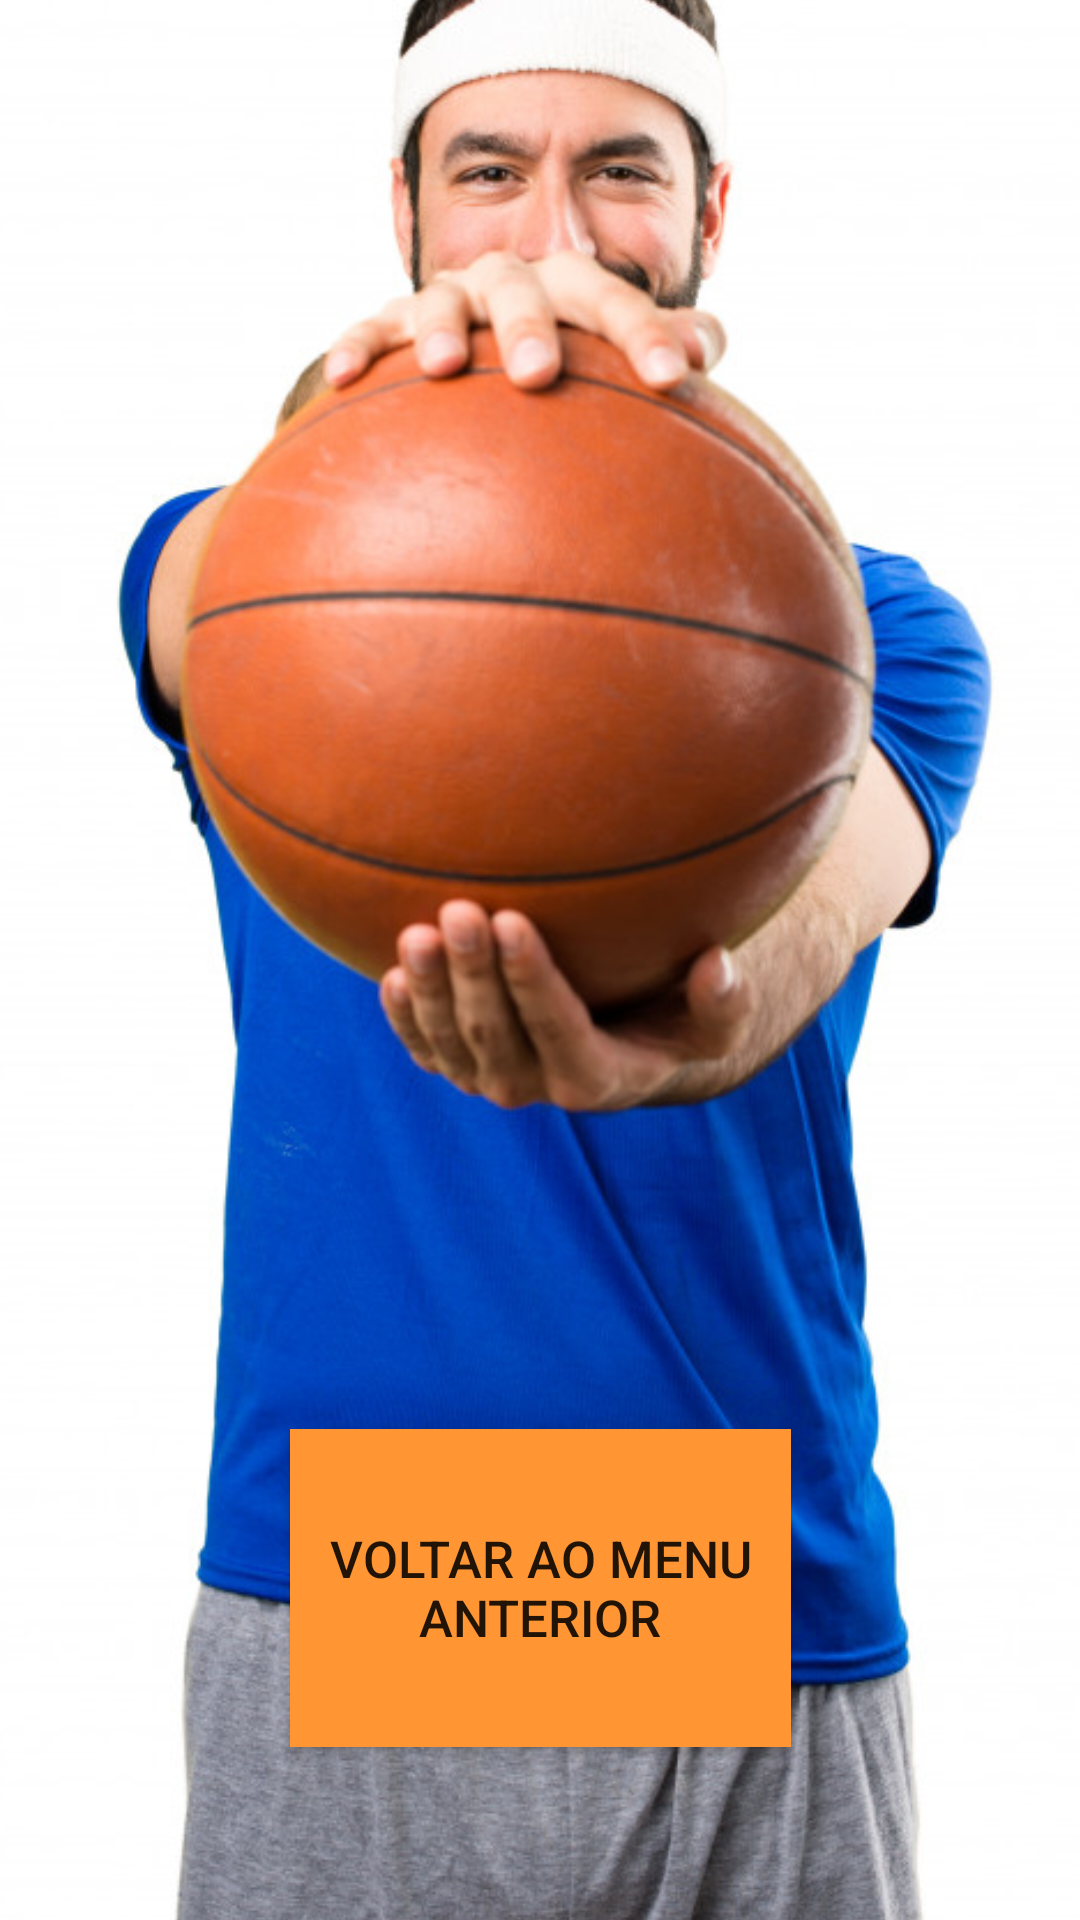

Write the Android layout XML for this screen, with the resource values it uses.
<!-- AndroidManifest.xml: application theme AppTheme -->
<!-- res/layout/activity_segunda_tela.xml -->
<?xml version="1.0" encoding="utf-8"?>
<androidx.constraintlayout.widget.ConstraintLayout xmlns:android="http://schemas.android.com/apk/res/android"
    xmlns:app="http://schemas.android.com/apk/res-auto"
    xmlns:tools="http://schemas.android.com/tools"
    android:layout_width="match_parent"
    android:layout_height="match_parent"
    tools:context=".SegundaTela">

    <Button
        android:id="@+id/voltar"
        android:layout_width="167dp"
        android:layout_height="106dp"
        android:background="#FF9633"
        android:text="Voltar ao menu anterior"
        android:textSize="17sp"
        app:layout_constraintBottom_toBottomOf="parent"
        app:layout_constraintEnd_toEndOf="parent"
        app:layout_constraintStart_toStartOf="parent"
        app:layout_constraintTop_toTopOf="parent"
        app:layout_constraintVertical_bias="0.892" />

    <ImageView
        android:id="@+id/imageView"
        android:layout_width="481dp"
        android:layout_height="811dp"
        app:layout_constraintBottom_toBottomOf="parent"
        app:layout_constraintEnd_toEndOf="parent"
        app:layout_constraintStart_toStartOf="parent"
        app:layout_constraintTop_toTopOf="parent"
        app:srcCompat="@drawable/backteladois" />
</androidx.constraintlayout.widget.ConstraintLayout>
<!-- resources referenced by this layout -->
<resources>
  <!-- drawable backteladois: jpg bitmap (drawable-xhdpi, 104167 bytes) -->
  <style name="AppTheme" parent="Theme.AppCompat.Light.DarkActionBar">
          
          <item name="colorPrimary">@color/colorPrimary</item>
          <item name="colorPrimaryDark">@color/colorPrimaryDark</item>
          <item name="colorAccent">@color/colorAccent</item>
          <item name="android:actionBarStyle">@style/MyActionBar</item>
          <item name="actionBarStyle">@style/MyActionBar</item>
      </style>
  <color name="colorPrimary">#FF9633</color>
  <color name="colorPrimaryDark">#040200</color>
  <color name="colorAccent">#040200</color>
  <style name="MyActionBar" parent="@style/Widget.AppCompat.ActionBar">
          <item name="android:titleTextStyle">@style/MyActionBarTitleText</item>
          <item name="titleTextStyle">@style/MyActionBarTitleText</item>
          <item name="background">@color/colorPrimary</item>
      </style>
  <style name="MyActionBarTitleText" parent="@style/TextAppearance.AppCompat.Widget.ActionBar.Title">
          <item name="android:textColor">#040200</item>
      </style>
</resources>
